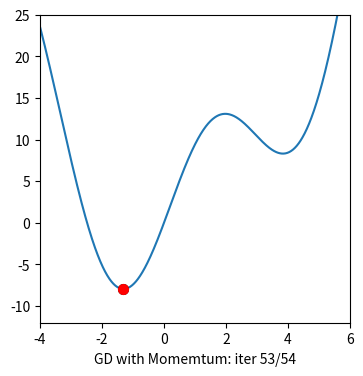

Generate this figure with matplotlib:
from __future__ import division, print_function, unicode_literals
import math
import numpy as np 
import matplotlib.animation as animation
from matplotlib.animation import FuncAnimation 
import matplotlib.pyplot as plt

def grad(x):
    return 2*x+ 10*np.cos(x)

def cost(x):
    return x**2 + 10*np.sin(x)

def mygrad(x):
    return (x*x - 2*x) / (x-1)*(x-1)

def mycost(x):
    return (x**2)/(x-1)

def mygrad1(x):
    return 3*x*x - 6*x

def mycost1(x):
    return (x**3 - 3*x**2)

def mygrad2(x):
    return (2*x + 10*np.cos(x))

def mycost2(x):
    return (x*x + 10*np.sin(x))


def Momentum(x0, eta = 0.1, gamma = 0.9):
    x = [x0]
    v = [0]
    
    for it in range(100):
        g = grad(x[-1])
        v_new = gamma*v[-1] + eta*g
        x_new = x[-1] - v_new
        if abs(grad(x_new)) < 1e-3:
            break
        v.append(v_new)
        x.append(x_new)
        #
    return (np.asarray(x), v, it)

def viz_alg_1d(x, cost, filename = 'momentum1d2.gif'):
#     x = x.asarray()
    it = len(x)
    y = cost(x)
    xmin, xmax = np.min(x), np.max(x)
    ymin, ymax = np.min(y), np.max(y)
    
    xmin, xmax = -4, 6
    ymin, ymax = -12, 25
    
    x0 = np.linspace(xmin-1, xmax+1, 1000)
    y0 = cost(x0)
       
    fig, ax = plt.subplots(figsize=(4, 4))  
    
    def update(i):
        ani = plt.cla()
        plt.axis([xmin, xmax, ymin, ymax])
        plt.plot(x0, y0)
        #ani = plt.title('$f(x) = x^2 + 10\sin(x); x_0 = 5; \eta = 0.1; \gamma = 0.9$')
        if i == 0:
            ani = plt.plot(x[i], y[i], 'ro', markersize = 7)
        else:
            ani = plt.plot(x[i-1], y[i-1], 'ok', markersize = 7)
            ani = plt.plot(x[i-1:i+1], y[i-1:i+1], 'k-')
            ani = plt.plot(x[i], y[i], 'ro', markersize = 7)
        label = 'GD with Momemtum: iter %d/%d' %(i, it)
        ax.set_xlabel(label)
        return ani, ax 
        
    anim = FuncAnimation(fig, update, frames=np.arange(0, it), interval=200)
    anim.save(filename, dpi = 100, writer = 'imagemagick')
    plt.show()

# x = np.asarray(x)
(x, v, it) = Momentum(6, 0.09, 0.7)
# (x) = GD_newton1(4)
# (x, it) = myGD21(0,0.09)
#(x1, it1) = myGD21(4, 0.09)
# print(x[-1], it)
print(x[-1], it)
viz_alg_1d(x, cost)